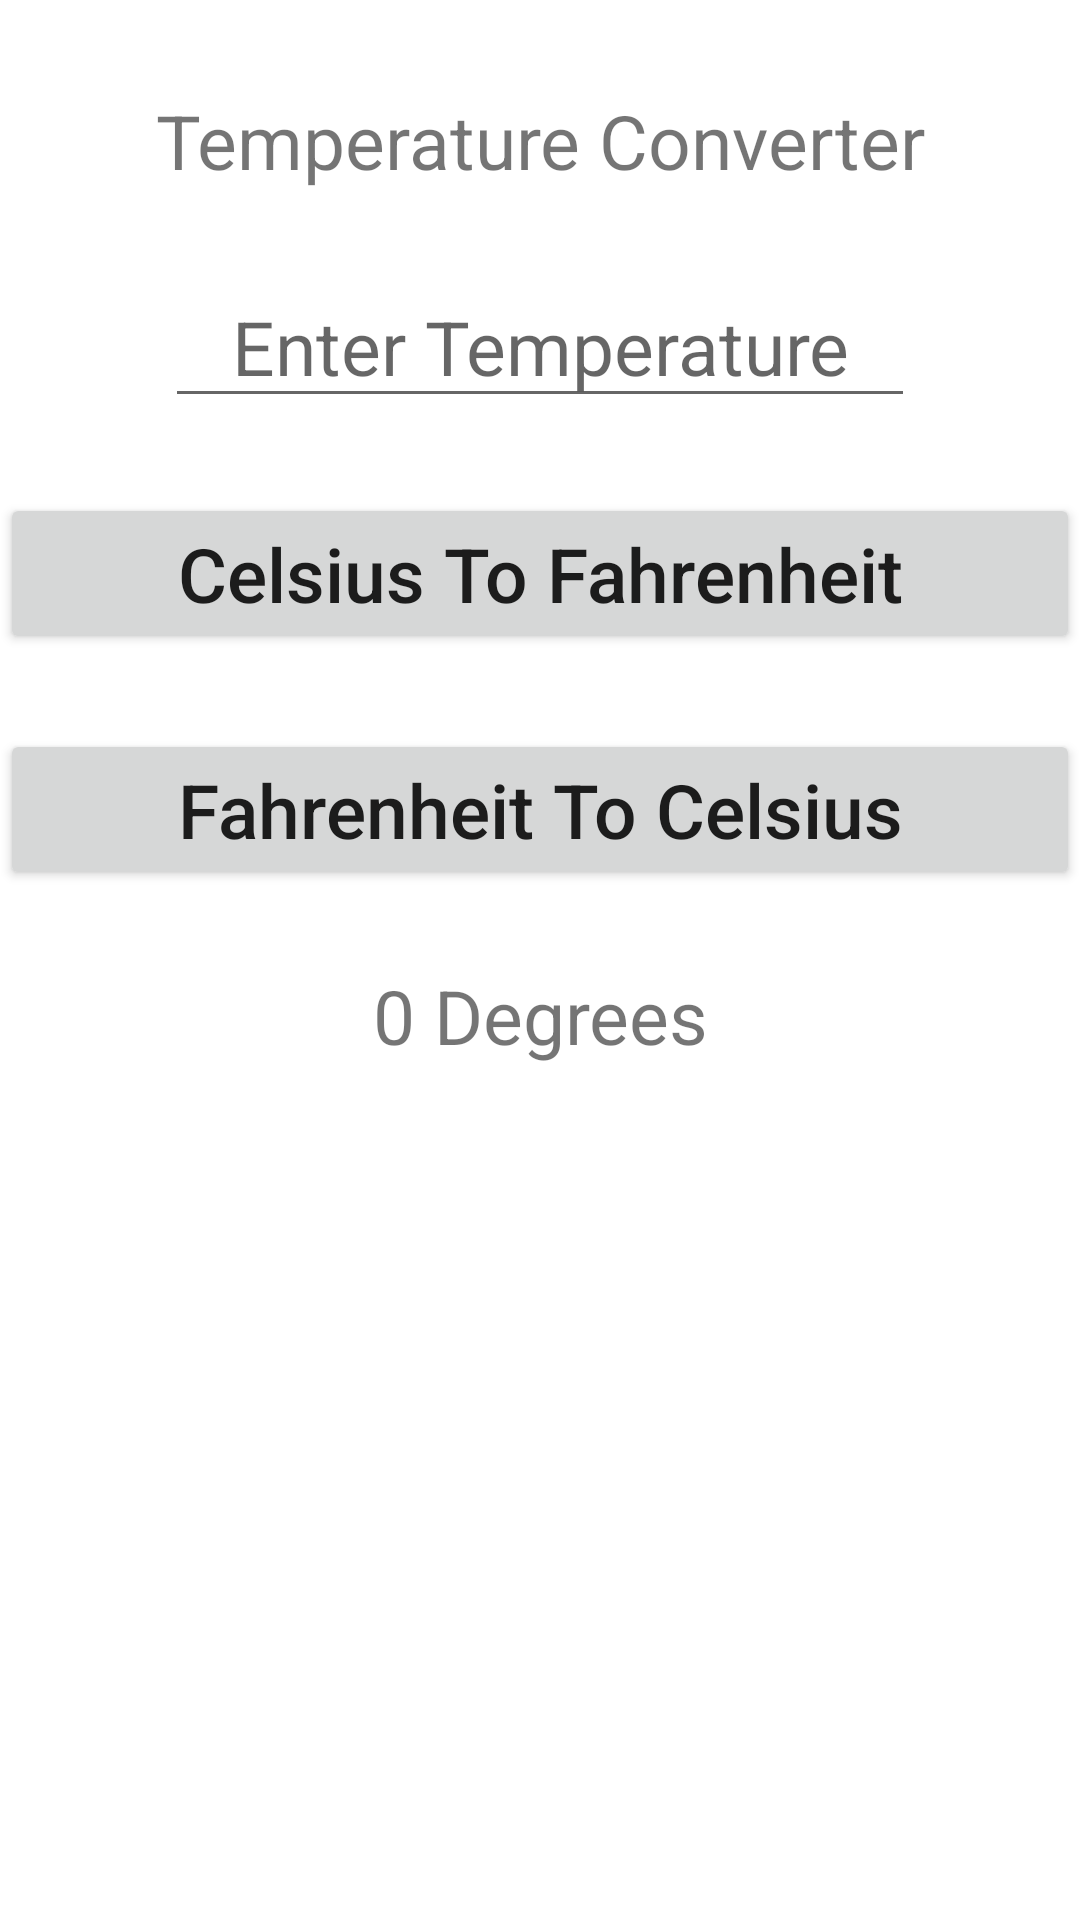

Produce the Android XML layout that renders to this screen, including the resource entries it uses.
<!-- AndroidManifest.xml: application theme Theme.Appconverter -->
<!-- res/layout/activity_temperature.xml -->
<?xml version="1.0" encoding="utf-8"?>

<LinearLayout xmlns:android="http://schemas.android.com/apk/res/android"
    xmlns:app="http://schemas.android.com/apk/res-auto"
    xmlns:tools="http://schemas.android.com/tools"
    android:layout_width="match_parent"
    android:layout_height="match_parent"
    android:orientation="vertical"
    tools:context=".Temperature">
    <TextView
        android:id="@+id/textView2"
        android:layout_width="match_parent"
        android:layout_height="wrap_content"
        android:text="Temperature Converter"
        android:textSize="25dp"
        android:textAlignment="center"
        android:layout_marginTop="30dp" />


    <EditText
        android:id="@+id/enterTemp"
        android:layout_width="250dp"
        android:layout_height="wrap_content"
        android:layout_gravity="center"
        android:hint="Enter Temperature"
        android:inputType="numberDecimal"
        android:ems="10"
        android:textAlignment="center"
        android:textSize="25dp"
        android:layout_marginTop="25dp"/>


    <Button
        android:id="@+id/cToF"
        android:layout_width="match_parent"
        android:layout_height="wrap_content"
        android:text="Celsius To Fahrenheit"
        android:textAlignment="center"
        android:textSize="25dp"
        android:layout_gravity="center"
        android:layout_marginTop="25dp"
        android:textAllCaps="false"/>

    <Button
        android:id="@+id/fToC"
        android:layout_width="match_parent"
        android:layout_height="wrap_content"
        android:text="Fahrenheit To Celsius"
        android:textAlignment="center"
        android:textSize="25dp"
        android:layout_gravity="center"
        android:layout_marginTop="25dp"
        android:textAllCaps="false"/>


    <TextView
        android:id="@+id/result"
        android:layout_width="match_parent"
        android:layout_height="wrap_content"
        android:text="0 Degrees"
        android:textAlignment="center"
        android:textSize="25dp"
        android:layout_gravity="center"
        android:layout_marginTop="25dp" />
</LinearLayout>
<!-- resources referenced by this layout -->
<resources>
  <style name="Theme.Appconverter" parent="Theme.MaterialComponents.DayNight.DarkActionBar">
          
          <item name="colorPrimary">@color/purple_500</item>
          <item name="colorPrimaryVariant">@color/purple_700</item>
          <item name="colorOnPrimary">@color/white</item>
          
          <item name="colorSecondary">@color/teal_200</item>
          <item name="colorSecondaryVariant">@color/teal_700</item>
          <item name="colorOnSecondary">@color/black</item>
          
          <item name="android:statusBarColor" tools:targetApi="l">?attr/colorPrimaryVariant</item>
          
      </style>
  <!-- not gathered from this repository: default colours our renderer supplied (Android Studio template values) -->
  <color name="purple_500">#FF6200EE</color>
  <color name="purple_700">#FF3700B3</color>
  <color name="teal_200">#FF03DAC5</color>
  <color name="teal_700">#FF018786</color>
  <color name="black">#FF000000</color>
  <color name="white">#FFFFFFFF</color>
</resources>
